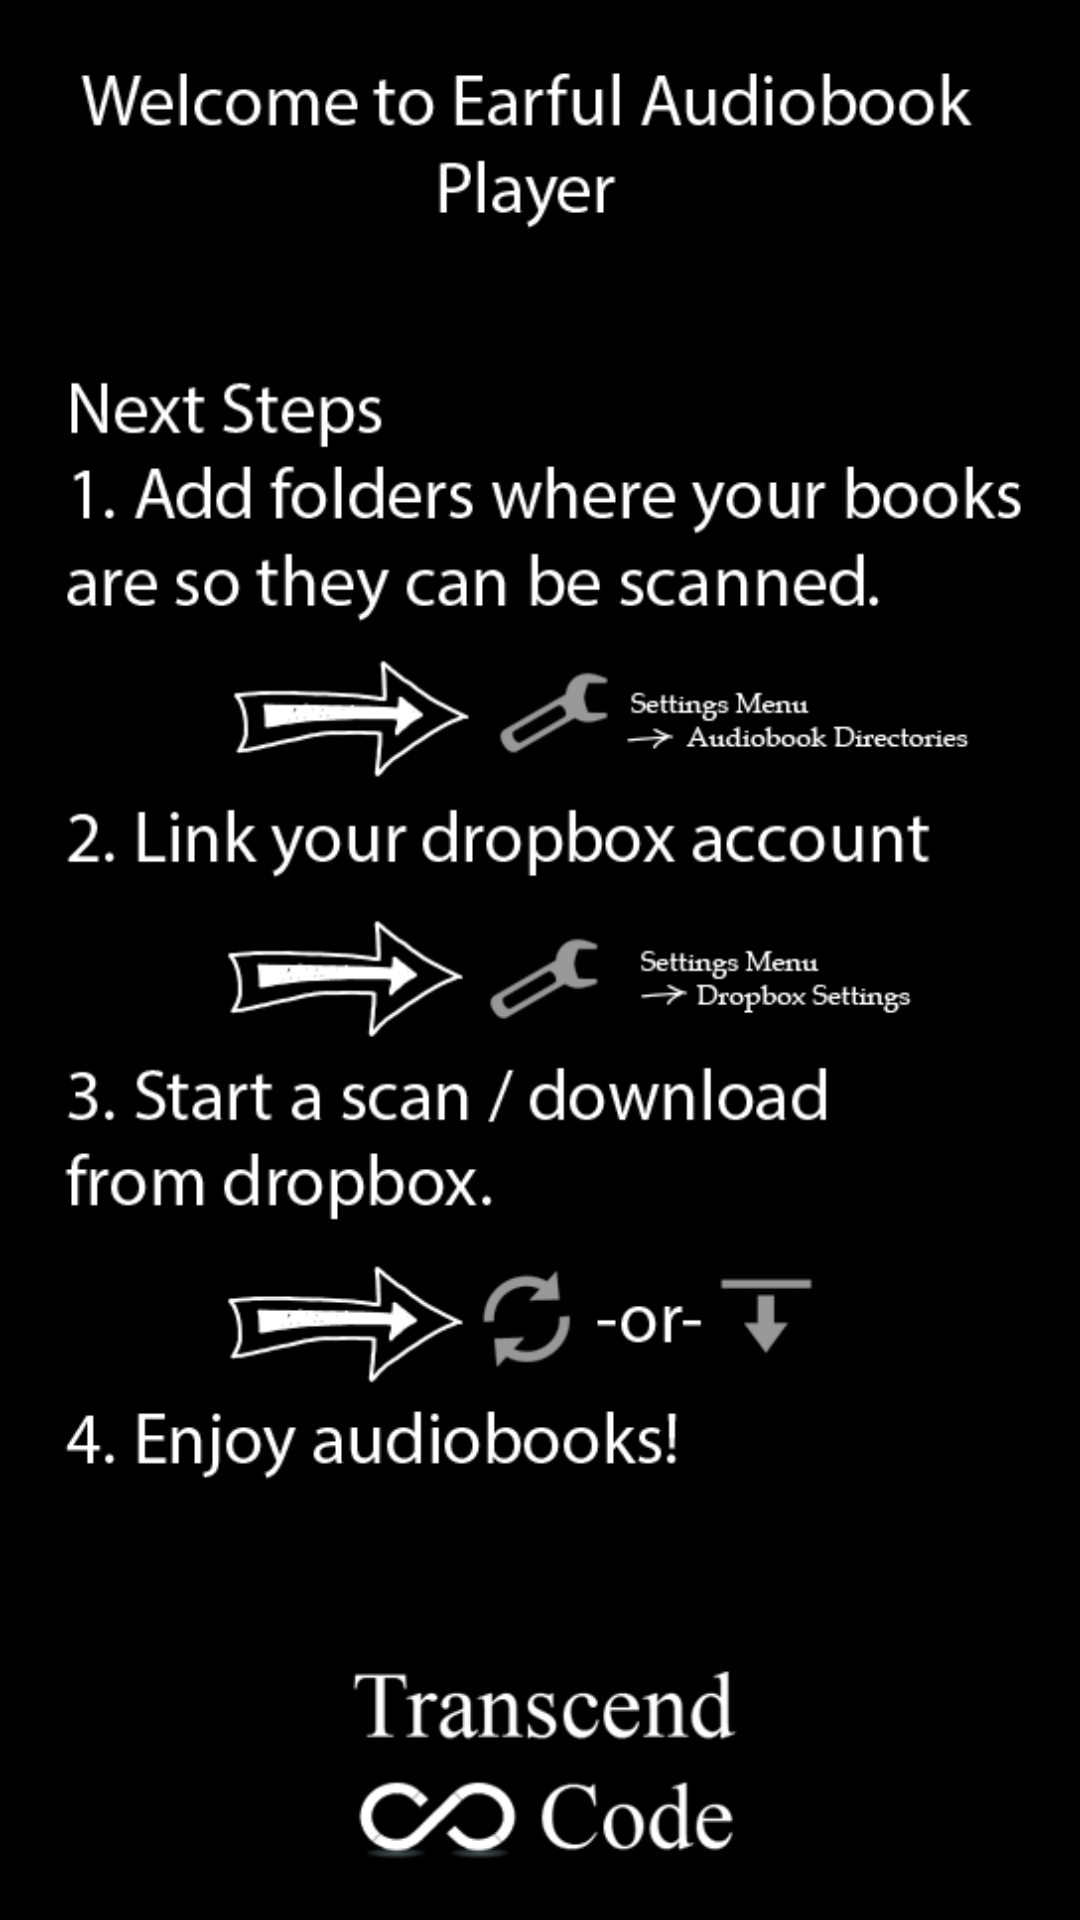

Produce the Android XML layout that renders to this screen, including the resource entries it uses.
<!-- AndroidManifest.xml: application theme android:Theme.Holo -->
<!-- res/layout/loading.xml -->
<LinearLayout xmlns:android="http://schemas.android.com/apk/res/android"
    xmlns:tools="http://schemas.android.com/tools"
    android:id="@+id/helpOverlay"
    android:layout_width="fill_parent"
    android:layout_height="fill_parent" >

    <ImageView
        android:id="@+id/overlay_img"
        android:layout_width="fill_parent"
        android:layout_height="fill_parent"
        android:clickable="true"
        android:src="@drawable/start_overlay" />

</LinearLayout>
<!-- resources referenced by this layout -->
<resources>
  <!-- drawable start_overlay: png bitmap (drawable-hdpi, 63401 bytes) -->
</resources>
